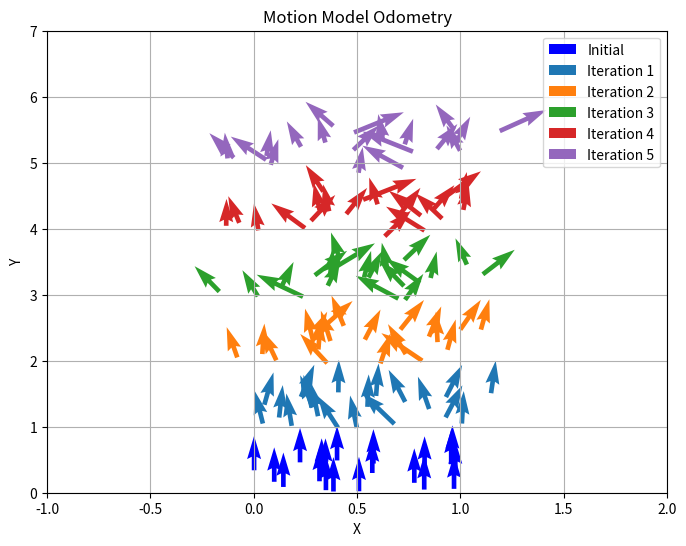

Write the Python code that produced this figure.
import math
import random
import matplotlib.pyplot as plt
import matplotlib.colors as mcolors
import numpy as np

def motion_model_odometry(particles, u, alpha):
    new_particles = []
    
    for particle in particles:
        x = particle[0]
        y = particle[1]
        theta = particle[2]
        
        delta_rot1 = math.atan2(u[1], u[0]) - theta
        delta_trans = math.sqrt((u[0])**2 + (u[1])**2)
        delta_rot2 = u[2] - delta_rot1

        # print("desl:", math.atan2(u[1], u[0]))
        # print('deltas:', delta_rot1, delta_trans, delta_rot2)
        delta_rot1_hat = delta_rot1 - random.gauss(0, alpha[0]*abs(delta_rot1) + alpha[1]*delta_trans)
        delta_trans_hat = delta_trans - random.gauss(0, alpha[2]*delta_trans + alpha[3]*(abs(delta_rot1) + abs(delta_rot2)))
        delta_rot2_hat = delta_rot2 - random.gauss(0, alpha[0]*abs(delta_rot2) + alpha[1]*delta_trans)
        
        # delta_rot1_hat = delta_rot1
        # delta_trans_hat = delta_trans
        # delta_rot2_hat = delta_rot2
        
        x_hat = x + delta_trans_hat * math.cos(theta + delta_rot1_hat)
        y_hat = y + delta_trans_hat * math.sin(theta + delta_rot1_hat)
        theta_hat = theta + delta_rot1_hat + delta_rot2_hat
        
        new_particles.append([x_hat, y_hat, theta_hat])
    
    return new_particles

# Generate some example particles
num_particles = 20
particles = [[random.uniform(0, 1), random.uniform(0, 0.5), np.pi/2] for _ in range(num_particles)]

# Example odometry input
u = [0, 1.0, 0, 0.0]

# Example alpha values
alpha = [0.1, 0.1, 0.02, 0.02]

# Set up the figure and axes
fig, ax = plt.subplots(figsize=(8, 6))

# Define a color map for different iterations
colors = list(mcolors.TABLEAU_COLORS.keys())

# Plot the initial particles
x_initial = [particle[0] for particle in particles]
y_initial = [particle[1] for particle in particles]
theta_initial = [particle[2] for particle in particles]
ax.quiver(x_initial, y_initial, [0.1*math.cos(theta) for theta in theta_initial],
          [0.1*math.sin(theta) for theta in theta_initial], angles='xy', scale_units='xy', color='blue', label='Initial')

# Iterate and plot each motion model update
for i in range(1, 6):
    # Compute the new particles using the motion model
    new_particles = motion_model_odometry(particles, u, alpha)

    # Extract x, y, and theta coordinates for plotting
    x_after = [particle[0] for particle in new_particles]
    y_after = [particle[1] for particle in new_particles]
    theta_after = [particle[2] for particle in new_particles]

    # Plot the particles after motion update
    color = colors[i-1]
    ax.quiver(x_after, y_after, [0.1*math.cos(theta) for theta in theta_after], [0.1*math.sin(theta) for theta in theta_after],
              angles='xy', scale_units='xy', color=color, label='Iteration {}'.format(i))

    # Set the updated particles as the input for the next iteration
    particles = new_particles


ax.set_xlabel('X')
ax.set_ylabel('Y')
ax.set_xlim([-1, 2])
ax.set_ylim([0, 7])
ax.legend()
ax.set_title('Motion Model Odometry')
ax.grid(True)
plt.show()
